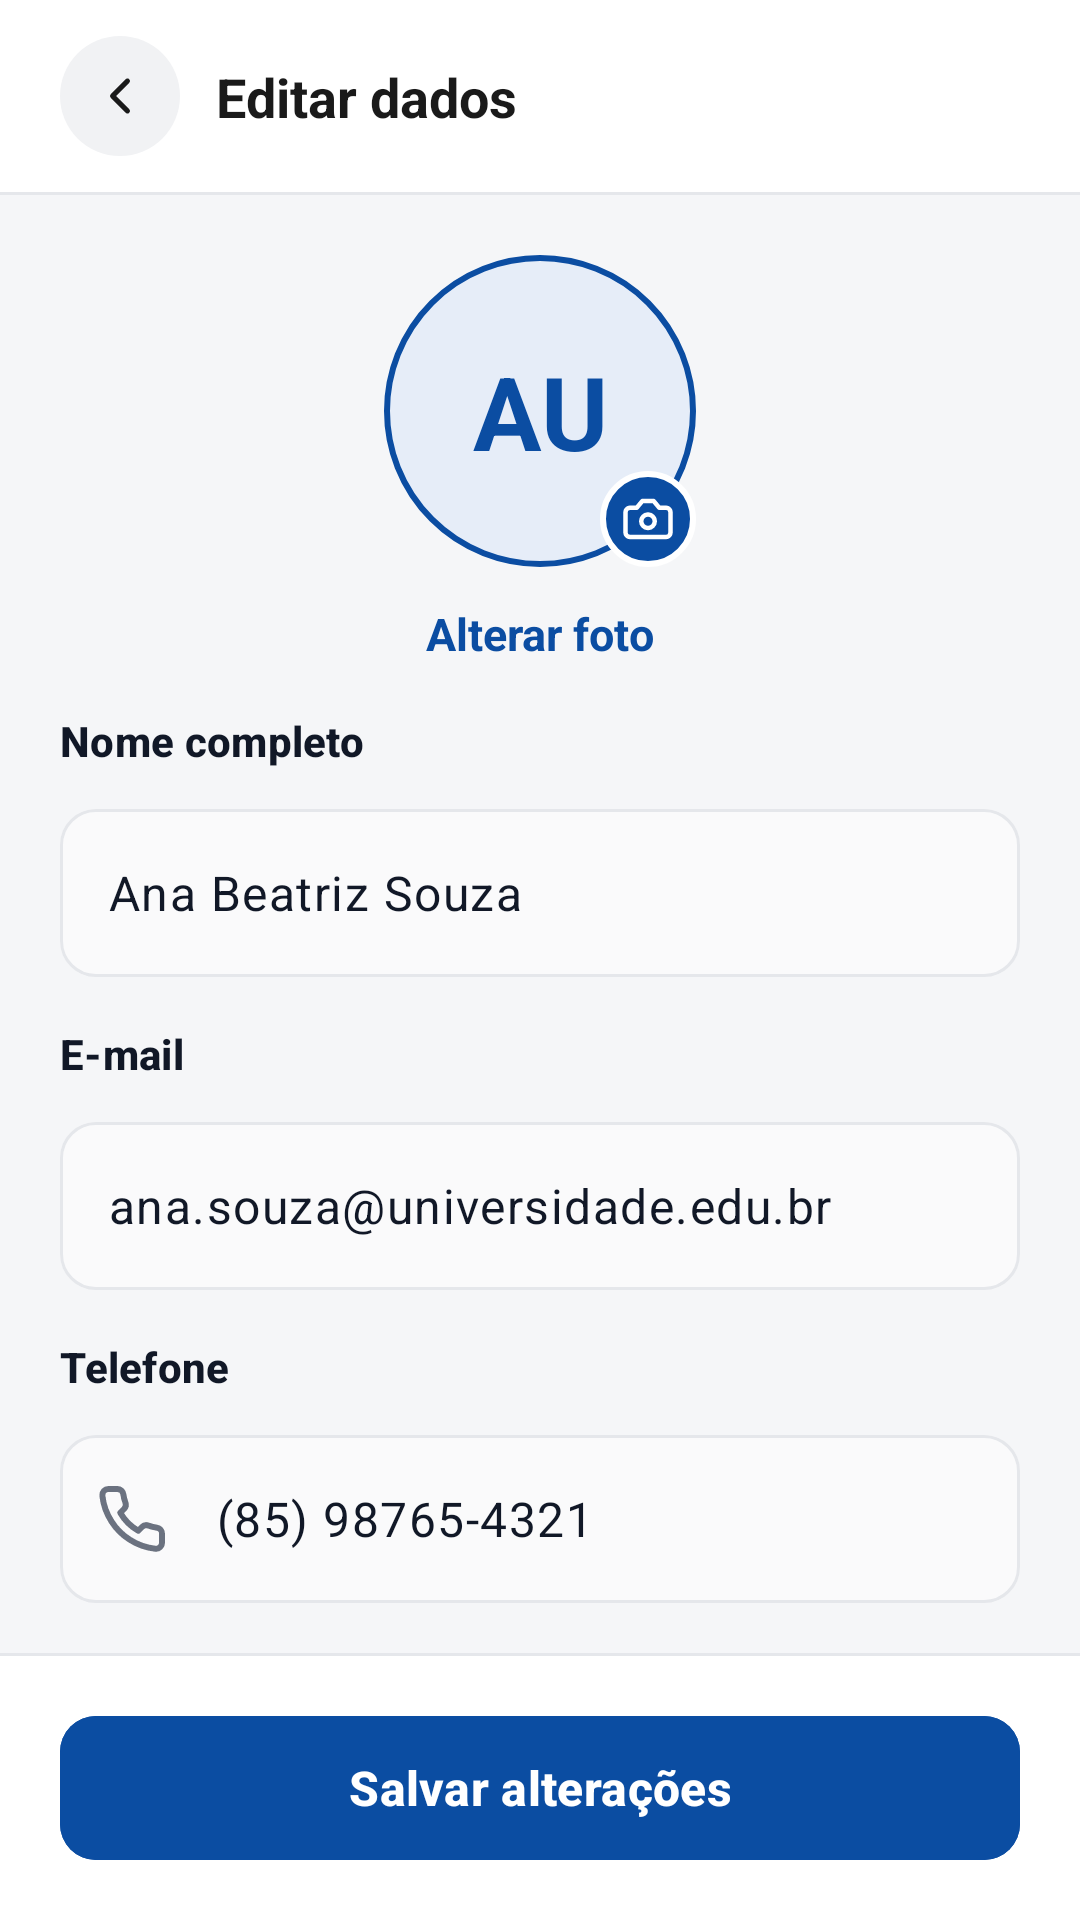

This screen was rendered from an Android layout file. Write that file and the resources it references.
<!-- AndroidManifest.xml: application theme Theme.UniFit -->
<!-- res/layout/activity_editar_dados.xml -->
<?xml version="1.0" encoding="utf-8"?>
<androidx.constraintlayout.widget.ConstraintLayout xmlns:android="http://schemas.android.com/apk/res/android"
    xmlns:app="http://schemas.android.com/apk/res-auto"
    xmlns:tools="http://schemas.android.com/tools"
    android:id="@+id/main"
    android:layout_width="match_parent"
    android:layout_height="match_parent"
    android:background="#FFFFFF"
    tools:context=".EditarDadosActivity">

    
    <ImageView
        android:id="@+id/btnVoltar"
        android:layout_width="40dp"
        android:layout_height="40dp"
        android:layout_marginStart="20dp"
        android:layout_marginTop="12dp"
        android:background="@drawable/bg_circulo_cinza"
        android:contentDescription="Voltar"
        android:foreground="?attr/selectableItemBackgroundBorderless"
        android:padding="10dp"
        app:srcCompat="@drawable/ic_seta_voltar"
        app:tint="@color/texto_principal"
        app:layout_constraintTop_toTopOf="parent"
        app:layout_constraintStart_toStartOf="parent" />

    
    <TextView
        android:id="@+id/txtTituloTela"
        android:layout_width="wrap_content"
        android:layout_height="wrap_content"
        android:layout_marginStart="12dp"
        android:text="Editar dados"
        android:textColor="@color/texto_principal"
        android:textSize="18sp"
        android:textStyle="bold"
        app:layout_constraintTop_toTopOf="@id/btnVoltar"
        app:layout_constraintBottom_toBottomOf="@id/btnVoltar"
        app:layout_constraintStart_toEndOf="@id/btnVoltar" />

    
    <View
        android:id="@+id/divisorTopo"
        android:layout_width="0dp"
        android:layout_height="1dp"
        android:layout_marginTop="12dp"
        android:background="@color/borda_card"
        app:layout_constraintTop_toBottomOf="@id/btnVoltar"
        app:layout_constraintStart_toStartOf="parent"
        app:layout_constraintEnd_toEndOf="parent" />

    
    <androidx.core.widget.NestedScrollView
        android:id="@+id/scrollConteudo"
        android:layout_width="0dp"
        android:layout_height="0dp"
        android:background="@color/fundo_tela"
        app:layout_constraintTop_toBottomOf="@id/divisorTopo"
        app:layout_constraintBottom_toTopOf="@id/divisorRodape"
        app:layout_constraintStart_toStartOf="parent"
        app:layout_constraintEnd_toEndOf="parent">

        <LinearLayout
            android:layout_width="match_parent"
            android:layout_height="wrap_content"
            android:orientation="vertical"
            android:paddingStart="20dp"
            android:paddingTop="20dp"
            android:paddingEnd="20dp"
            android:paddingBottom="20dp">

            
            <FrameLayout
                android:layout_width="104dp"
                android:layout_height="104dp"
                android:layout_gravity="center_horizontal">

                <TextView
                    android:id="@+id/txtIniciais"
                    android:layout_width="104dp"
                    android:layout_height="104dp"
                    android:background="@drawable/bg_avatar_editar"
                    android:gravity="center"
                    android:text="AU"
                    android:textColor="@color/azul_unifit"
                    android:textSize="34sp"
                    android:textStyle="bold" />

                <ImageView
                    android:id="@+id/btnCamera"
                    android:layout_width="32dp"
                    android:layout_height="32dp"
                    android:layout_gravity="bottom|end"
                    android:background="@drawable/bg_badge_camera"
                    android:contentDescription="Alterar foto"
                    android:padding="7dp"
                    app:srcCompat="@drawable/ic_camera"
                    app:tint="@color/white" />

            </FrameLayout>

            <TextView
                android:id="@+id/btnAlterarFoto"
                android:layout_width="wrap_content"
                android:layout_height="wrap_content"
                android:layout_gravity="center_horizontal"
                android:layout_marginTop="8dp"
                android:background="?attr/selectableItemBackground"
                android:padding="4dp"
                android:text="Alterar foto"
                android:textColor="@color/azul_unifit"
                android:textSize="15sp"
                android:textStyle="bold" />

            
            <TextView
                style="@style/TextAppearance.App.Label"
                android:layout_width="wrap_content"
                android:layout_height="wrap_content"
                android:layout_marginTop="12dp"
                android:text="Nome completo" />

            <com.google.android.material.textfield.TextInputLayout
                android:id="@+id/tilNome"
                style="@style/Widget.App.Field"
                android:layout_width="match_parent"
                android:layout_height="wrap_content"
                android:layout_marginTop="8dp"
                app:startIconDrawable="@drawable/ic_user">

                <com.google.android.material.textfield.TextInputEditText
                    android:id="@+id/etNome"
                    android:layout_width="match_parent"
                    android:layout_height="@dimen/field_height"
                    android:inputType="textPersonName|textCapWords"
                    android:text="Ana Beatriz Souza"
                    android:textColor="@color/text_primary"
                    android:textSize="16sp" />
            </com.google.android.material.textfield.TextInputLayout>

            
            <TextView
                style="@style/TextAppearance.App.Label"
                android:layout_width="wrap_content"
                android:layout_height="wrap_content"
                android:layout_marginTop="16dp"
                android:text="E-mail" />

            <com.google.android.material.textfield.TextInputLayout
                android:id="@+id/tilEmail"
                style="@style/Widget.App.Field"
                android:layout_width="match_parent"
                android:layout_height="wrap_content"
                android:layout_marginTop="8dp"
                app:startIconDrawable="@drawable/ic_mail">

                <com.google.android.material.textfield.TextInputEditText
                    android:id="@+id/etEmail"
                    android:layout_width="match_parent"
                    android:layout_height="@dimen/field_height"
                    android:inputType="textEmailAddress"
                    android:text="ana.souza@universidade.edu.br"
                    android:textColor="@color/text_primary"
                    android:textSize="16sp" />
            </com.google.android.material.textfield.TextInputLayout>

            
            <TextView
                style="@style/TextAppearance.App.Label"
                android:layout_width="wrap_content"
                android:layout_height="wrap_content"
                android:layout_marginTop="16dp"
                android:text="Telefone" />

            <com.google.android.material.textfield.TextInputLayout
                android:id="@+id/tilTelefone"
                style="@style/Widget.App.Field"
                android:layout_width="match_parent"
                android:layout_height="wrap_content"
                android:layout_marginTop="8dp"
                app:startIconDrawable="@drawable/ic_telefone">

                <com.google.android.material.textfield.TextInputEditText
                    android:id="@+id/etTelefone"
                    android:layout_width="match_parent"
                    android:layout_height="@dimen/field_height"
                    android:inputType="phone"
                    android:text="(85) 98765-4321"
                    android:textColor="@color/text_primary"
                    android:textSize="16sp" />
            </com.google.android.material.textfield.TextInputLayout>

            
            <TextView
                style="@style/TextAppearance.App.Label"
                android:layout_width="wrap_content"
                android:layout_height="wrap_content"
                android:layout_marginTop="16dp"
                android:text="Matrícula" />

            <com.google.android.material.textfield.TextInputLayout
                android:id="@+id/tilMatricula"
                style="@style/Widget.App.Field"
                android:layout_width="match_parent"
                android:layout_height="wrap_content"
                android:layout_marginTop="8dp"
                android:enabled="false"
                app:boxBackgroundColor="@color/cinza_botao"
                app:startIconDrawable="@drawable/ic_lock">

                <com.google.android.material.textfield.TextInputEditText
                    android:id="@+id/etMatricula"
                    android:layout_width="match_parent"
                    android:layout_height="@dimen/field_height"
                    android:enabled="false"
                    android:text="2023104587"
                    android:textColor="@color/text_primary"
                    android:textSize="16sp" />
            </com.google.android.material.textfield.TextInputLayout>

        </LinearLayout>

    </androidx.core.widget.NestedScrollView>

    
    <View
        android:id="@+id/divisorRodape"
        android:layout_width="0dp"
        android:layout_height="1dp"
        android:layout_marginBottom="16dp"
        android:background="@color/borda_card"
        app:layout_constraintBottom_toTopOf="@id/btnSalvar"
        app:layout_constraintStart_toStartOf="parent"
        app:layout_constraintEnd_toEndOf="parent" />

    
    <com.google.android.material.button.MaterialButton
        android:id="@+id/btnSalvar"
        android:layout_width="0dp"
        android:layout_height="56dp"
        android:layout_marginStart="20dp"
        android:layout_marginEnd="20dp"
        android:layout_marginBottom="16dp"
        android:backgroundTint="@color/azul_unifit"
        android:text="Salvar alterações"
        android:textAllCaps="false"
        android:textColor="#FFFFFF"
        android:textSize="16sp"
        android:textStyle="bold"
        app:cornerRadius="12dp"
        app:layout_constraintBottom_toBottomOf="parent"
        app:layout_constraintStart_toStartOf="parent"
        app:layout_constraintEnd_toEndOf="parent" />

</androidx.constraintlayout.widget.ConstraintLayout>
<!-- resources referenced by this layout -->
<resources>
  <color name="azul_unifit">#0B4DA2</color>
  <color name="borda_card">#E5E7EB</color>
  <color name="cinza_botao">#F1F2F4</color>
  <color name="fundo_tela">#F5F6F8</color>
  <color name="text_primary">#111827</color>
  <color name="texto_principal">#1A1A1A</color>
  <color name="white">#FFFFFFFF</color>
  <dimen name="field_height">56dp</dimen>
  <!-- drawable bg_avatar_editar (drawable) -->
  <?xml version="1.0" encoding="utf-8"?>
  <shape xmlns:android="http://schemas.android.com/apk/res/android"
      android:shape="oval">
      <solid android:color="@color/azul_claro" />
      <stroke android:width="2dp" android:color="@color/azul_unifit" />
  </shape>
  <!-- drawable bg_badge_camera (drawable) -->
  <?xml version="1.0" encoding="utf-8"?>
  <shape xmlns:android="http://schemas.android.com/apk/res/android"
      android:shape="oval">
      <solid android:color="@color/azul_unifit" />
      <stroke android:width="2dp" android:color="@color/white" />
  </shape>
  <!-- drawable bg_circulo_cinza (drawable) -->
  <?xml version="1.0" encoding="utf-8"?>
  <shape xmlns:android="http://schemas.android.com/apk/res/android"
      android:shape="oval">
      <solid android:color="@color/cinza_botao" />
  </shape>
  <!-- drawable ic_seta_voltar (drawable) -->
  <?xml version="1.0" encoding="utf-8"?>
  <vector xmlns:android="http://schemas.android.com/apk/res/android"
      android:width="24dp"
      android:height="24dp"
      android:viewportWidth="24"
      android:viewportHeight="24">
      <path
          android:pathData="M15,18l-6,-6 6,-6"
          android:strokeColor="#1A1A1A"
          android:strokeWidth="2"
          android:strokeLineCap="round"
          android:strokeLineJoin="round" />
  </vector>
  <style name="TextAppearance.App.Label" parent="TextAppearance.Material3.LabelLarge">
          <item name="android:textColor">@color/text_primary</item>
          <item name="android:textSize">14sp</item>
          <item name="android:textStyle">bold</item>
      </style>
  <style name="Widget.App.Field" parent="Widget.Material3.TextInputLayout.OutlinedBox">
          <item name="boxCornerRadiusTopStart">@dimen/field_radius</item>
          <item name="boxCornerRadiusTopEnd">@dimen/field_radius</item>
          <item name="boxCornerRadiusBottomStart">@dimen/field_radius</item>
          <item name="boxCornerRadiusBottomEnd">@dimen/field_radius</item>
          <item name="boxStrokeColor">@color/field_stroke</item>
          <item name="boxStrokeWidth">1dp</item>
          <item name="boxStrokeWidthFocused">2dp</item>
          <item name="boxBackgroundColor">@color/field_bg</item>
          <item name="startIconTint">@color/text_secondary</item>
          <item name="endIconTint">@color/text_secondary</item>
      </style>
  <color name="azul_claro">#E6EDF8</color>
  <dimen name="field_radius">12dp</dimen>
  <color name="field_bg">#FAFAFB</color>
  <color name="text_secondary">#6B7280</color>
  <style name="Base.Theme.UniFit" parent="Theme.Material3.Light.NoActionBar">
          
          <item name="colorPrimary">@color/azul_unifit</item>
          <item name="colorOnPrimary">@color/white</item>
          <item name="colorPrimaryContainer">@color/azul_claro</item>
          <item name="colorOnPrimaryContainer">@color/azul_unifit</item>
      </style>
  <color name="texto_secundario">#6B7280</color>
  <color name="azul_texto_dica">#3B6CB5</color>
  <color name="verde_hoje_fundo">#DCFCE7</color>
  <color name="verde_hoje_texto">#16A34A</color>
  <color name="cinza_indicador">#E5E7EB</color>
</resources>
